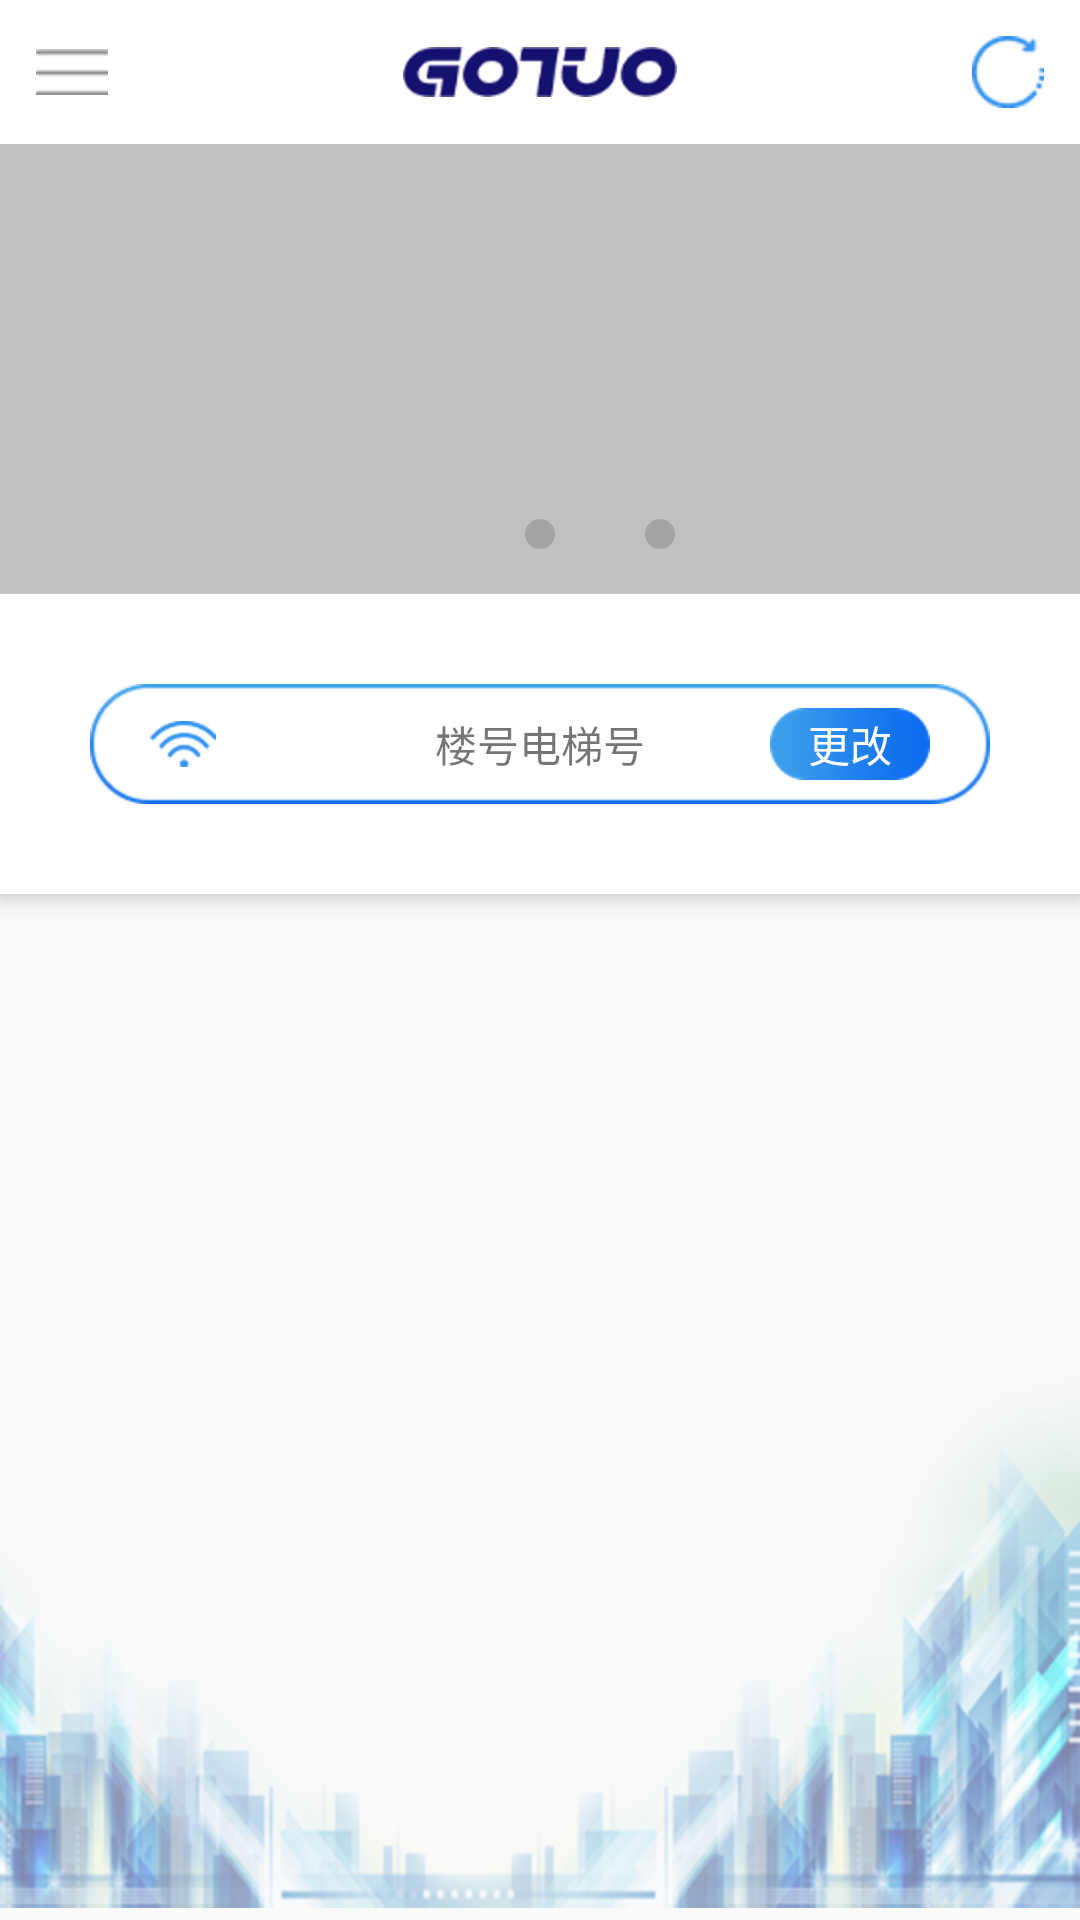

This screen was rendered from an Android layout file. Write that file and the resources it references.
<!-- AndroidManifest.xml: application theme AppTheme -->
<!-- res/layout/activity_main.xml -->
<?xml version="1.0" encoding="utf-8"?>
<android.support.v4.widget.DrawerLayout xmlns:android="http://schemas.android.com/apk/res/android"
    xmlns:app="http://schemas.android.com/apk/res-auto"
    xmlns:tools="http://schemas.android.com/tools"
    android:id="@+id/drawerlayout"
    android:layout_width="match_parent"
    android:layout_height="match_parent"
    tools:context="com.rjwl.reginet.gaotuo.ui.MainActivity">

    <RelativeLayout
        android:id="@+id/fragment_layout"
        android:layout_width="match_parent"
        android:layout_height="match_parent">

        <RelativeLayout
            android:id="@+id/title_bar"
            android:layout_width="match_parent"
            android:layout_height="48dp"
            android:background="#ffffff">

            <ImageView
                android:id="@+id/gengduo"
                android:layout_width="48dp"
                android:layout_height="48dp"
                android:padding="12dp"
                android:src="@drawable/gengduo" />

            <ImageView
                android:layout_width="wrap_content"
                android:layout_height="48dp"
                android:layout_centerInParent="true"
                android:gravity="center"
                android:src="@drawable/gaotuo" />

            <ImageView
                android:id="@+id/shuaxin"
                android:layout_width="48dp"
                android:layout_height="48dp"
                android:layout_alignParentRight="true"
                android:padding="12dp"
                android:src="@drawable/shuaixn1" />
        </RelativeLayout>

        <android.support.design.widget.CoordinatorLayout
            android:id="@+id/content"
            android:layout_width="match_parent"
            android:layout_height="match_parent"
            android:layout_below="@id/title_bar"

            android:orientation="vertical">

            <android.support.design.widget.AppBarLayout
                android:layout_width="match_parent"
                android:layout_height="wrap_content"
                android:background="@color/colorWhite">

                <RelativeLayout
                    android:id="@+id/layout_viewpager"
                    android:layout_width="match_parent"
                    android:layout_height="150dp"
                    android:background="@color/colorGrey"
                    >
                    <android.support.v4.view.ViewPager
                        android:id="@+id/viewPager"
                        android:layout_width="match_parent"
                        android:layout_height="match_parent"
                        >
                    </android.support.v4.view.ViewPager>
                    <LinearLayout
                        android:id="@+id/viewPager_lineatLayout"
                        android:layout_alignParentBottom="true"
                        android:layout_centerHorizontal="true"
                        android:layout_width="wrap_content"
                        android:layout_height="wrap_content"
                        android:orientation="horizontal">
                        <ImageView
                            android:padding="5dp"
                            android:layout_margin="15dp"
                            android:layout_width="wrap_content"
                            android:layout_height="wrap_content"
                            android:background="@drawable/select"/>
                        <ImageView
                            android:padding="5dp"
                            android:layout_margin="15dp"
                            android:layout_width="wrap_content"
                            android:layout_height="wrap_content"
                            android:background="@drawable/nomal"/>
                        <ImageView
                            android:padding="5dp"
                            android:layout_margin="15dp"
                            android:layout_width="wrap_content"
                            android:layout_height="wrap_content"
                            android:background="@drawable/nomal"/>
                    </LinearLayout>
                </RelativeLayout>
                <RelativeLayout
                    android:id="@+id/wifi_infomation"
                    android:layout_width="match_parent"
                    android:layout_height="wrap_content"
                    android:layout_below="@+id/view_pager"
                    android:layout_margin="30dp"
                    android:background="@drawable/biankuang">

                    <ImageView
                        android:layout_width="wrap_content"
                        android:layout_height="wrap_content"
                        android:layout_centerVertical="true"
                        android:layout_marginLeft="20dp"
                        android:src="@drawable/wifi" />

                    <TextView
                        android:id="@+id/tv_louhao"
                        android:layout_width="wrap_content"
                        android:layout_height="wrap_content"
                        android:layout_centerInParent="true"
                        android:maxLength="11"
                        android:text="楼号电梯号" />

                    <TextView
                        android:id="@+id/genggai_anniu"
                        android:layout_width="wrap_content"
                        android:layout_height="wrap_content"
                        android:layout_alignParentRight="true"
                        android:layout_centerVertical="true"
                        android:layout_marginRight="20dp"
                        android:background="@drawable/genggaianniu"
                        android:gravity="center"
                        android:text="更改"
                        android:textColor="@color/colorWhite" />
                </RelativeLayout>
            </android.support.design.widget.AppBarLayout>

            <RelativeLayout
                android:layout_width="match_parent"
                android:layout_height="match_parent"
                android:layout_below="@+id/wifi_infomation"
                android:paddingTop="15dp"
                android:scrollbars="vertical"
                app:layout_behavior="@string/appbar_scrolling_view_behavior">

                <ImageView
                    android:layout_width="match_parent"
                    android:layout_height="wrap_content"
                    android:layout_alignParentBottom="true"
                    android:src="@drawable/bg" />

                <android.support.v7.widget.RecyclerView

                    android:id="@+id/recycleView"
                    android:layout_width="match_parent"
                    android:layout_height="match_parent"
                    android:layout_marginLeft="30dp"
                    android:layout_marginRight="30dp"
                    android:background="@color/colorTouming" />
            </RelativeLayout>


        </android.support.design.widget.CoordinatorLayout>
    </RelativeLayout>

    <RelativeLayout
        android:id="@+id/left"
        android:layout_width="200dp"
        android:layout_height="match_parent"
        android:layout_gravity="left"
        android:background="@android:color/white">
        <android.support.design.widget.NavigationView
            android:id="@+id/nav_view"
            android:layout_width="wrap_content"
            android:layout_height="match_parent"
            android:layout_gravity="start"
            android:fitsSystemWindows="true"
            app:headerLayout="@layout/nav_header_main"
            app:menu="@menu/activity_main_drawer" />

        <ListView
            android:id="@+id/left_listview"
            android:layout_width="match_parent"
            android:layout_height="match_parent"></ListView>
    </RelativeLayout>

</android.support.v4.widget.DrawerLayout>
<!-- res/layout/nav_header_main.xml (included above) -->
<?xml version="1.0" encoding="utf-8"?>
<LinearLayout xmlns:android="http://schemas.android.com/apk/res/android"
    xmlns:app="http://schemas.android.com/apk/res-auto"
    android:layout_width="match_parent"
    android:layout_height="176dp"
    android:background="#f8faf9"
    android:gravity="center"
    android:orientation="vertical"
    android:paddingBottom="16dp"
    android:paddingLeft="16dp"
    android:paddingRight="16dp"
    android:paddingTop="16dp"
    android:theme="@style/ThemeOverlay.AppCompat.Dark">

    <ImageView
        android:id="@+id/imageView"
        android:layout_width="wrap_content"
        android:layout_height="wrap_content"
        android:paddingTop="8dp"
        app:srcCompat="@drawable/head" />

    <TextView
        android:id="@+id/tv_nav_name"
        android:layout_width="match_parent"
        android:layout_height="wrap_content"
        android:paddingTop="8dp"
        android:gravity="center"
        android:textColor="@color/colorText"
        android:text="Android Studio"
        android:textAppearance="@style/TextAppearance.AppCompat.Body1" />
    <TextView
        android:id="@+id/tv_nav_phone"
        android:layout_width="wrap_content"
        android:layout_height="wrap_content"
        android:gravity="center"
        android:textColor="@color/colorText"
        android:layout_marginTop="10dp"
        android:text="Google"
        android:textAppearance="@style/TextAppearance.AppCompat.Body1"/>
    <View
        android:layout_width="match_parent"
        android:layout_height="1dp"
        android:layout_marginTop="30dp"
        android:background="@color/colorText"/>
    

</LinearLayout>
<!-- resources referenced by this layout -->
<resources>
  <color name="colorGrey">#c2c2c2</color>
  <color name="colorText">#000000</color>
  <color name="colorTouming">#00000000</color>
  <color name="colorWhite">#ffffff</color>
  <!-- drawable bg: png bitmap (drawable-hdpi, 297940 bytes) -->
  <!-- drawable biankuang: png bitmap (drawable-hdpi, 1571 bytes) -->
  <!-- drawable gaotuo: png bitmap (drawable-hdpi, 7398 bytes) -->
  <!-- drawable gengduo: png bitmap (drawable-hdpi, 214 bytes) -->
  <!-- drawable genggaianniu: png bitmap (drawable-hdpi, 702 bytes) -->
  <!-- drawable head: png bitmap (drawable-hdpi, 4068 bytes) -->
  <!-- drawable nomal (drawable) -->
  <?xml version="1.0" encoding="utf-8"?>
  <shape xmlns:android="http://schemas.android.com/apk/res/android"
      android:shape="oval">
      <solid android:color="@color/colorAccent" />
      <corners android:radius="15dp"/>
  
  </shape>
  <!-- drawable shuaixn1: png bitmap (drawable-hdpi, 985 bytes) -->
  <!-- drawable wifi: png bitmap (drawable-hdpi, 1055 bytes) -->
  <style name="AppTheme" parent="Theme.AppCompat.Light.NoActionBar">
          
          <item name="colorPrimary">@color/colorPrimary</item>
          <item name="colorPrimaryDark">@color/colorPrimaryDark</item>
          <item name="colorAccent">@color/colorAccent</item>
      </style>
  <color name="colorAccent">#a4a4a4</color>
  <color name="colorPrimary">#6f7fda</color>
  <color name="colorPrimaryDark">#5866ba</color>
</resources>
